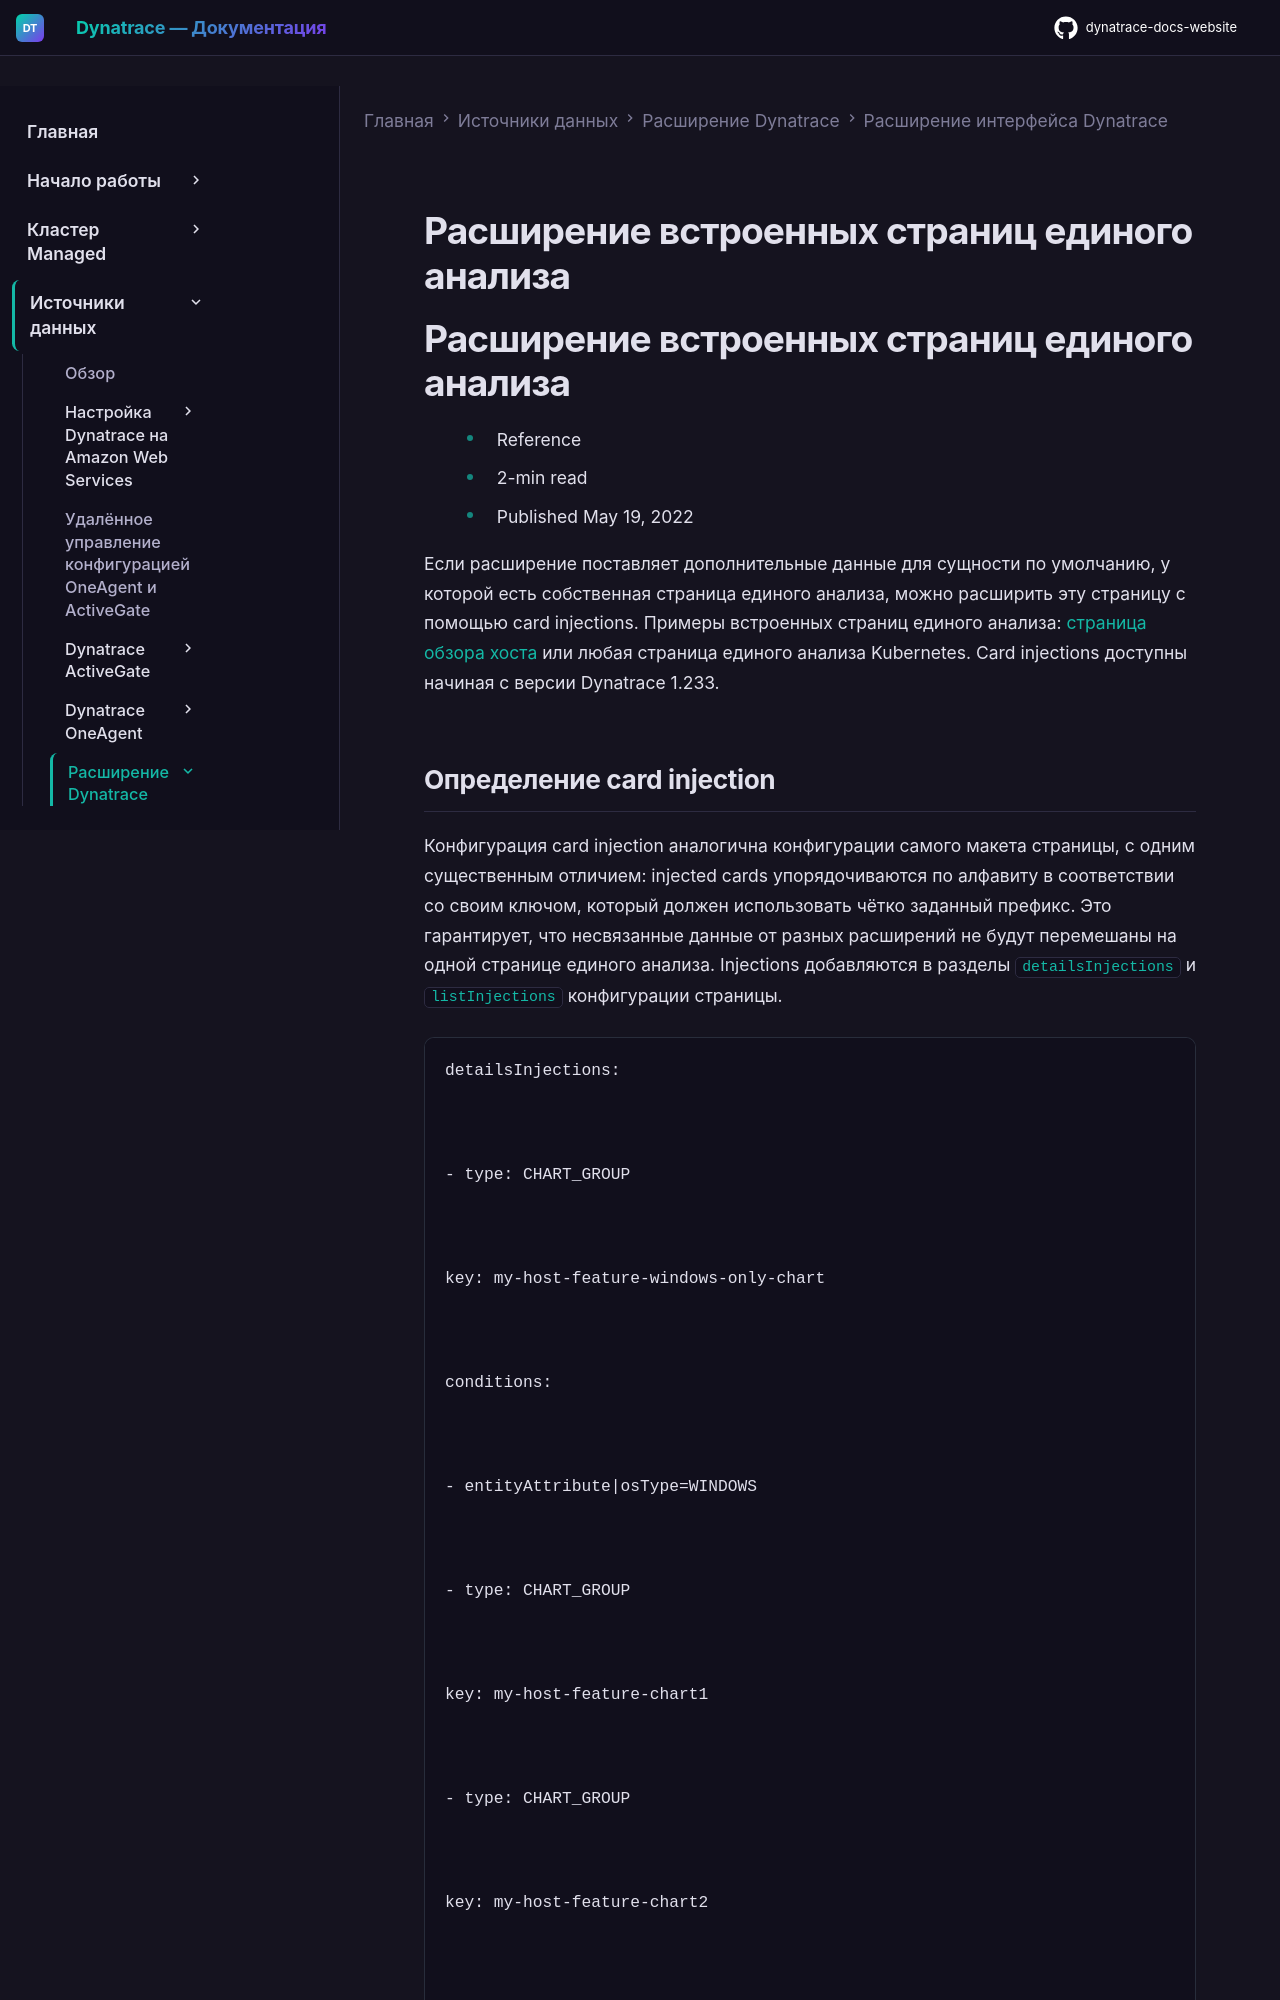

repository: Yerkebulan-Ardabayev/dynatrace-docs-website · page: managed-ru/ingest-from/extend-dynatrace/extend-ui/extend-unified-analysis-pages/index.html · generator: mkdocs

---
title: Расширение встроенных страниц единого анализа
source: https://docs.dynatrace.com/managed/ingest-from/extend-dynatrace/extend-ui/extend-unified-analysis-pages
---

# Расширение встроенных страниц единого анализа

# Расширение встроенных страниц единого анализа

* Reference
* 2-min read
* Published May 19, 2022

Если расширение поставляет дополнительные данные для сущности по умолчанию, у которой есть собственная страница единого анализа, можно расширить эту страницу с помощью card injections. Примеры встроенных страниц единого анализа: [страница обзора хоста](/managed/observe/infrastructure-observability/hosts/monitoring/host-monitoring "Monitor hosts with Dynatrace.") или любая страница единого анализа Kubernetes. Card injections доступны начиная с версии Dynatrace 1.233.
